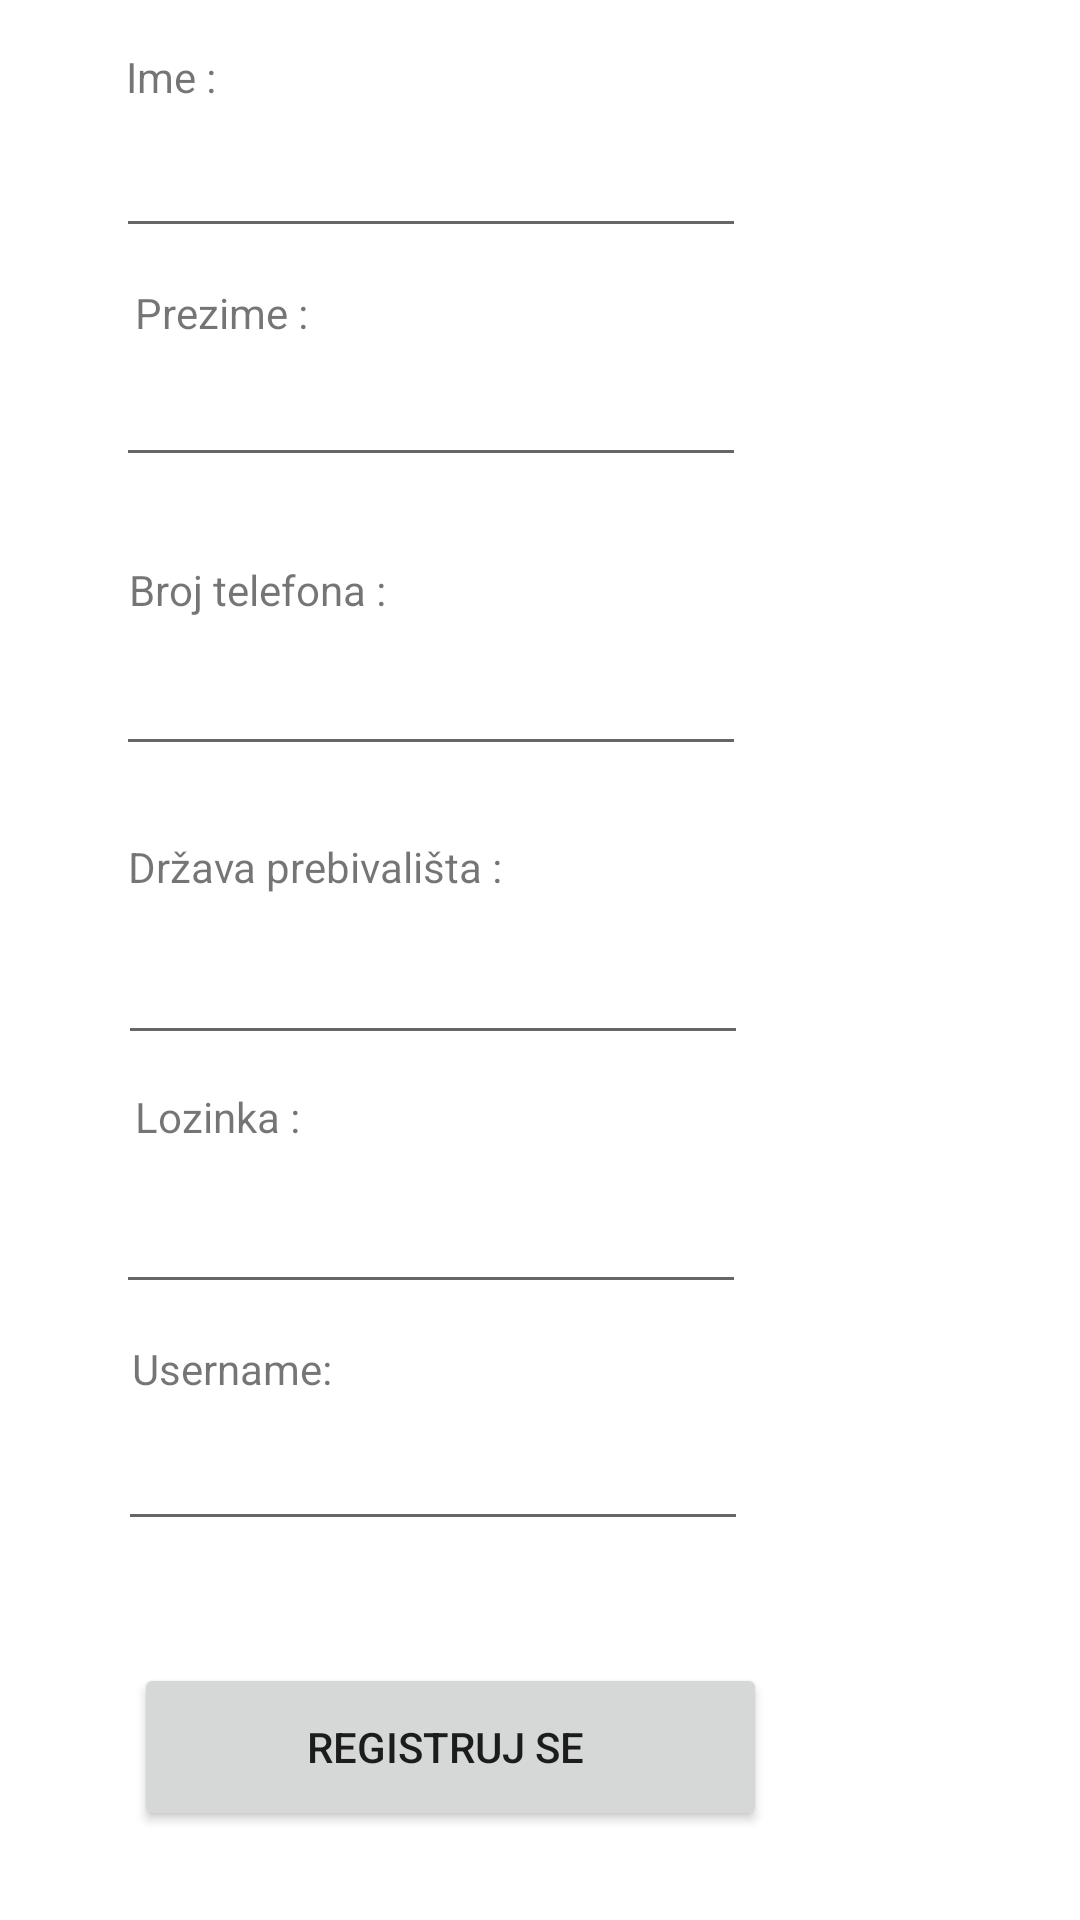

The Android layout XML behind this screen, and the referenced resources:
<!-- AndroidManifest.xml: application theme Theme.Rsrafseptandrijana_dimic_rn7820 -->
<!-- res/layout/activity_register.xml -->
<?xml version="1.0" encoding="utf-8"?>
<androidx.constraintlayout.widget.ConstraintLayout xmlns:android="http://schemas.android.com/apk/res/android"
    xmlns:app="http://schemas.android.com/apk/res-auto"
    xmlns:tools="http://schemas.android.com/tools"
    android:layout_width="match_parent"
    android:layout_height="match_parent"
    android:visibility="visible"
    tools:context=".ui.start.RegisterActivity">

    <TextView
        android:id="@+id/textView5"
        android:layout_width="wrap_content"
        android:layout_height="wrap_content"
        android:layout_marginTop="16dp"
        android:text="Ime : "
        app:layout_constraintEnd_toEndOf="parent"
        app:layout_constraintHorizontal_bias="0.129"
        app:layout_constraintStart_toStartOf="parent"
        app:layout_constraintTop_toTopOf="parent" />

    <EditText
        android:id="@+id/name"
        android:layout_width="wrap_content"
        android:layout_height="wrap_content"
        android:layout_marginBottom="136dp"
        android:ems="10"
        android:inputType="textPersonName"
        android:visibility="visible"
        app:layout_constraintBottom_toBottomOf="parent"
        app:layout_constraintEnd_toEndOf="parent"
        app:layout_constraintHorizontal_bias="0.258"
        app:layout_constraintStart_toStartOf="parent"
        app:layout_constraintTop_toBottomOf="@+id/textView5"
        app:layout_constraintVertical_bias="0.015" />

    <TextView
        android:id="@+id/textView6"
        android:layout_width="wrap_content"
        android:layout_height="wrap_content"
        android:layout_marginTop="12dp"
        android:text="Prezime : "
        app:layout_constraintEnd_toEndOf="parent"
        app:layout_constraintHorizontal_bias="0.151"
        app:layout_constraintStart_toStartOf="parent"
        app:layout_constraintTop_toBottomOf="@+id/name" />

    <EditText
        android:id="@+id/lastName"
        android:layout_width="wrap_content"
        android:layout_height="wrap_content"
        android:layout_marginTop="4dp"
        android:ems="10"
        android:inputType="textPersonName"
        app:layout_constraintEnd_toEndOf="parent"
        app:layout_constraintHorizontal_bias="0.258"
        app:layout_constraintStart_toStartOf="parent"
        app:layout_constraintTop_toBottomOf="@+id/textView6" />

    <EditText
        android:id="@+id/phoneNumber"
        android:layout_width="wrap_content"
        android:layout_height="wrap_content"
        android:layout_marginTop="8dp"
        android:ems="10"
        android:inputType="number"
        app:layout_constraintEnd_toEndOf="parent"
        app:layout_constraintHorizontal_bias="0.258"
        app:layout_constraintStart_toStartOf="parent"
        app:layout_constraintTop_toBottomOf="@+id/textView7" />

    <TextView
        android:id="@+id/textView7"
        android:layout_width="wrap_content"
        android:layout_height="wrap_content"
        android:layout_marginTop="28dp"
        android:text="Broj telefona :"
        app:layout_constraintEnd_toEndOf="parent"
        app:layout_constraintHorizontal_bias="0.157"
        app:layout_constraintStart_toStartOf="parent"
        app:layout_constraintTop_toBottomOf="@+id/lastName" />

    <TextView
        android:id="@+id/textView8"
        android:layout_width="wrap_content"
        android:layout_height="wrap_content"
        android:layout_marginTop="24dp"
        android:text="Država prebivališta :  "
        app:layout_constraintEnd_toEndOf="parent"
        app:layout_constraintHorizontal_bias="0.187"
        app:layout_constraintStart_toStartOf="parent"
        app:layout_constraintTop_toBottomOf="@+id/phoneNumber" />

    <EditText
        android:id="@+id/country"
        android:layout_width="wrap_content"
        android:layout_height="wrap_content"
        android:layout_marginTop="12dp"
        android:ems="10"
        android:inputType="textPersonName"
        app:layout_constraintEnd_toEndOf="parent"
        app:layout_constraintHorizontal_bias="0.263"
        app:layout_constraintStart_toStartOf="parent"
        app:layout_constraintTop_toBottomOf="@+id/textView8" />

    <Button
        android:id="@+id/register"
        android:layout_width="211dp"
        android:layout_height="56dp"
        android:layout_marginBottom="16dp"
        android:text="registruj se "
        app:layout_constraintBottom_toBottomOf="parent"
        app:layout_constraintEnd_toEndOf="parent"
        app:layout_constraintHorizontal_bias="0.3"
        app:layout_constraintStart_toStartOf="parent"
        app:layout_constraintTop_toBottomOf="@+id/country"
        app:layout_constraintVertical_bias="0.937" />

    <TextView
        android:id="@+id/textView10"
        android:layout_width="wrap_content"
        android:layout_height="wrap_content"
        android:text="Lozinka :"
        app:layout_constraintBottom_toTopOf="@+id/register"
        app:layout_constraintEnd_toEndOf="parent"
        app:layout_constraintHorizontal_bias="0.148"
        app:layout_constraintStart_toStartOf="parent"
        app:layout_constraintTop_toBottomOf="@+id/country"
        app:layout_constraintVertical_bias="0.06" />

    <EditText
        android:id="@+id/password"
        android:layout_width="wrap_content"
        android:layout_height="wrap_content"
        android:layout_marginBottom="48dp"
        android:ems="10"
        android:inputType="textPassword"
        app:layout_constraintBottom_toTopOf="@+id/register"
        app:layout_constraintEnd_toEndOf="parent"
        app:layout_constraintHorizontal_bias="0.258"
        app:layout_constraintStart_toStartOf="parent"
        app:layout_constraintTop_toBottomOf="@+id/textView10"
        app:layout_constraintVertical_bias="0.141" />

    <TextView
        android:id="@+id/textView11"
        android:layout_width="wrap_content"
        android:layout_height="wrap_content"
        android:layout_marginTop="12dp"
        android:text="Username: "
        app:layout_constraintEnd_toEndOf="parent"
        app:layout_constraintHorizontal_bias="0.152"
        app:layout_constraintStart_toStartOf="parent"
        app:layout_constraintTop_toBottomOf="@+id/password" />

    <EditText
        android:id="@+id/username"
        android:layout_width="wrap_content"
        android:layout_height="wrap_content"
        android:ems="10"
        android:inputType="textPersonName"
        app:layout_constraintBottom_toTopOf="@+id/register"
        app:layout_constraintEnd_toEndOf="parent"
        app:layout_constraintHorizontal_bias="0.263"
        app:layout_constraintStart_toStartOf="parent"
        app:layout_constraintTop_toBottomOf="@+id/textView11"
        app:layout_constraintVertical_bias="0.139" />

</androidx.constraintlayout.widget.ConstraintLayout>
<!-- resources referenced by this layout -->
<resources>
  <style name="Theme.Rsrafseptandrijana_dimic_rn7820" parent="Theme.MaterialComponents.DayNight.DarkActionBar">
          
          <item name="colorPrimary">@color/purple_500</item>
          <item name="colorPrimaryVariant">@color/purple_700</item>
          <item name="colorOnPrimary">@color/white</item>
          
          <item name="colorSecondary">@color/teal_200</item>
          <item name="colorSecondaryVariant">@color/teal_700</item>
          <item name="colorOnSecondary">@color/black</item>
          
          <item name="android:statusBarColor" tools:targetApi="l">?attr/colorPrimaryVariant</item>
          
      </style>
  <color name="purple_500">#151A40</color>
  <color name="purple_700">#151A40</color>
  <color name="white">#FFFFFFFF</color>
  <color name="teal_200">#E9EB87</color>
  <color name="teal_700">#39BFBE</color>
  <color name="black">#FF000000</color>
</resources>
